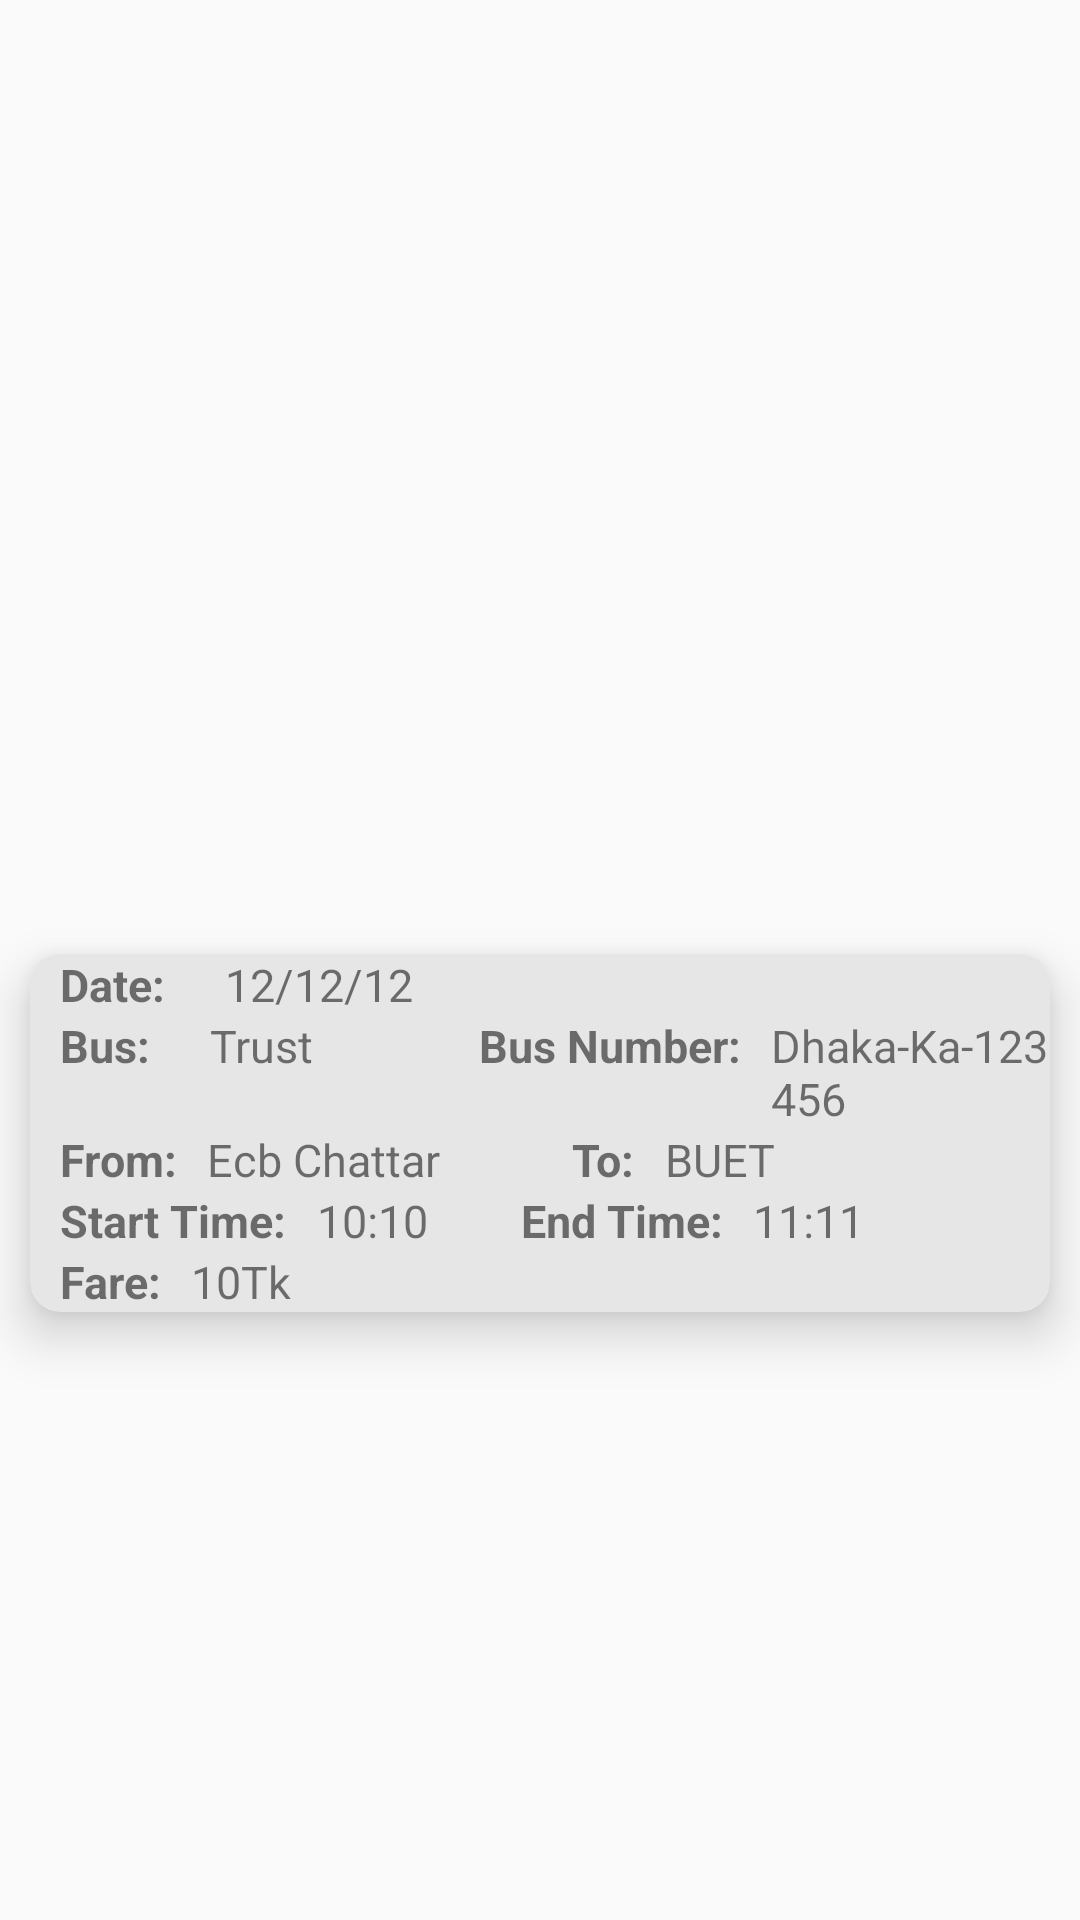

The Android layout XML behind this screen, and the referenced resources:
<!-- AndroidManifest.xml: application theme AppTheme -->
<!-- res/layout/triphistoryitem.xml -->
<?xml version="1.0" encoding="utf-8"?>
<androidx.constraintlayout.widget.ConstraintLayout
    xmlns:android="http://schemas.android.com/apk/res/android"
    xmlns:app="http://schemas.android.com/apk/res-auto"
             android:layout_width="match_parent"
             android:layout_height="wrap_content"
                android:orientation="vertical">

    <androidx.cardview.widget.CardView

        android:layout_margin="10dp"
        android:id="@+id/cardView5"
        android:layout_width="match_parent"
        android:layout_height="wrap_content"
        android:layout_rowWeight="1"
        android:layout_columnWeight="1"
        app:cardBackgroundColor="#e6e6e6"
        app:cardCornerRadius="10dp"
        app:cardElevation="10dp"
        app:layout_constraintBottom_toBottomOf="parent"
        app:layout_constraintEnd_toEndOf="parent"
        app:layout_constraintHorizontal_bias="0.496"
        app:layout_constraintStart_toStartOf="parent"
        app:layout_constraintTop_toTopOf="parent"
        app:layout_constraintVertical_bias="0.615">

        <LinearLayout
            android:layout_width="match_parent"
            android:layout_height="wrap_content"
            android:orientation="vertical">


    <LinearLayout
        android:layout_width="wrap_content"
        android:layout_height="wrap_content"
        android:orientation="horizontal">

    <TextView
        android:layout_width="wrap_content"
        android:layout_height="wrap_content"
        android:layout_marginLeft="10dp"
        android:textStyle="bold"
        android:text="Date:"
        android:textSize="15dp"
        />

        <TextView
            android:layout_width="wrap_content"
            android:layout_height="wrap_content"
            android:text="12/12/12"
            android:layout_marginLeft="20dp"
            android:id="@+id/textView65"
            android:textSize="15dp"
            />

    </LinearLayout>

    <LinearLayout
        android:layout_width="wrap_content"
        android:layout_height="wrap_content"
        android:orientation="horizontal">

        <TextView
            android:layout_width="wrap_content"
            android:layout_height="wrap_content"
            android:text="Bus:"
            android:textSize="15dp"
            android:layout_marginLeft="10dp"
            android:textStyle="bold"
            />

        <TextView
            android:layout_width="wrap_content"
            android:layout_height="wrap_content"
            android:text="Trust"
            android:textSize="15dp"
            android:id="@+id/textView66"
            android:layout_marginLeft="20dp"
            />


        <TextView
            android:layout_width="wrap_content"
            android:layout_height="wrap_content"
            android:text="Bus Number:"
            android:layout_marginLeft="55dp"
            android:textStyle="bold"
            android:textSize="15dp"
            />

        <TextView
            android:layout_width="wrap_content"
            android:layout_height="wrap_content"
            android:text="Dhaka-Ka-123456"
            android:textSize="15dp"
            android:layout_marginLeft="10dp"
            android:id="@+id/textView67"
            />

    </LinearLayout>
    <LinearLayout
        android:layout_width="wrap_content"
        android:layout_height="wrap_content"
        android:orientation="horizontal">

        <TextView
            android:layout_width="wrap_content"
            android:layout_height="wrap_content"
            android:text="From:"
            android:textSize="15dp"
            android:layout_marginLeft="10dp"
            android:textStyle="bold"
            />

        <TextView
            android:layout_width="wrap_content"
            android:layout_height="wrap_content"
            android:text="Ecb Chattar"
            android:textSize="15dp"
            android:layout_marginLeft="10dp"
            android:id="@+id/textView68"
            />

        <TextView
            android:layout_width="wrap_content"
            android:layout_height="wrap_content"
            android:layout_marginLeft="44dp"
            android:textStyle="bold"
            android:text="To:"
            android:textSize="15dp"
            />

        <TextView
            android:layout_width="wrap_content"
            android:layout_height="wrap_content"
            android:text="BUET"
            android:layout_marginLeft="10dp"
            android:textSize="15dp"
            android:id="@+id/textView69"
            />


    </LinearLayout>


    <LinearLayout
        android:layout_width="wrap_content"
        android:layout_height="wrap_content"
        android:orientation="horizontal">

        <TextView
            android:layout_width="wrap_content"
            android:layout_height="wrap_content"
            android:text="Start Time:"
            android:textSize="15dp"
            android:layout_marginLeft="10dp"
            android:textStyle="bold"
            />

        <TextView
            android:layout_width="wrap_content"
            android:layout_height="wrap_content"
            android:text="10:10"
            android:textSize="15dp"
            android:layout_marginLeft="10dp"
            android:id="@+id/textView70"
            />

        <TextView
            android:layout_width="wrap_content"
            android:layout_height="wrap_content"
            android:layout_marginLeft="31dp"
            android:text="End Time:"
            android:textSize="15dp"
            android:textStyle="bold" />

        <TextView
            android:layout_width="wrap_content"
            android:layout_height="wrap_content"
            android:layout_marginLeft="10dp"
            android:text="11:11"
            android:textSize="15dp"
            android:id="@+id/textView71"
            />


    </LinearLayout>


    <LinearLayout
        android:layout_width="wrap_content"
        android:layout_height="wrap_content"
        android:orientation="horizontal">

        <TextView
            android:layout_width="wrap_content"
            android:layout_height="wrap_content"
            android:layout_marginLeft="10dp"
            android:textStyle="bold"
            android:text="Fare:"
            android:textSize="15dp"
            />

        <TextView
            android:layout_width="wrap_content"
            android:layout_height="wrap_content"
            android:layout_marginLeft="10dp"
            android:text="10Tk"
            android:textSize="15dp"
            android:id="@+id/textView72"
            />
    </LinearLayout>
        </LinearLayout>
    </androidx.cardview.widget.CardView>
</androidx.constraintlayout.widget.ConstraintLayout>
<!-- resources referenced by this layout -->
<resources>
  <style name="AppTheme" parent="Theme.AppCompat.Light.NoActionBar">
          
          <item name="colorPrimary">@color/blue</item>
          <item name="colorPrimaryDark">@color/light_blue</item>
          <item name="colorAccent">@color/nil</item>
      </style>
  <color name="blue">#0A8FCC</color>
  <color name="light_blue">#78ffd6</color>
  <color name="nil">#16D8C5</color>
</resources>
